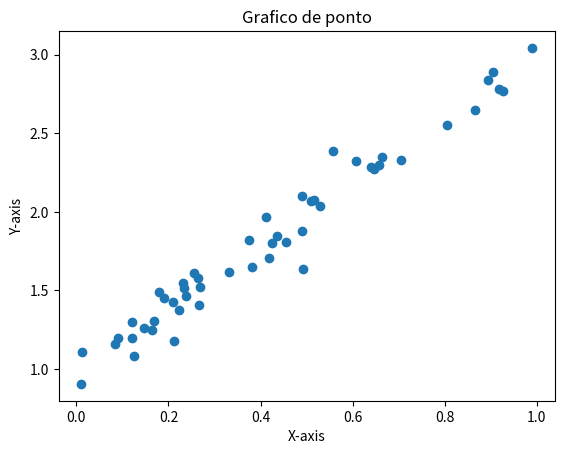

Python code for this plot:
import matplotlib.pyplot as plt
import numpy as np

x = np.random.rand(50)
y = 2 * x + 1 + 0.1 * np.random.randn(50)

plt.scatter(x,y)
plt.title('Grafico de ponto')
plt.xlabel('X-axis')
plt.ylabel('Y-axis')
plt.show()